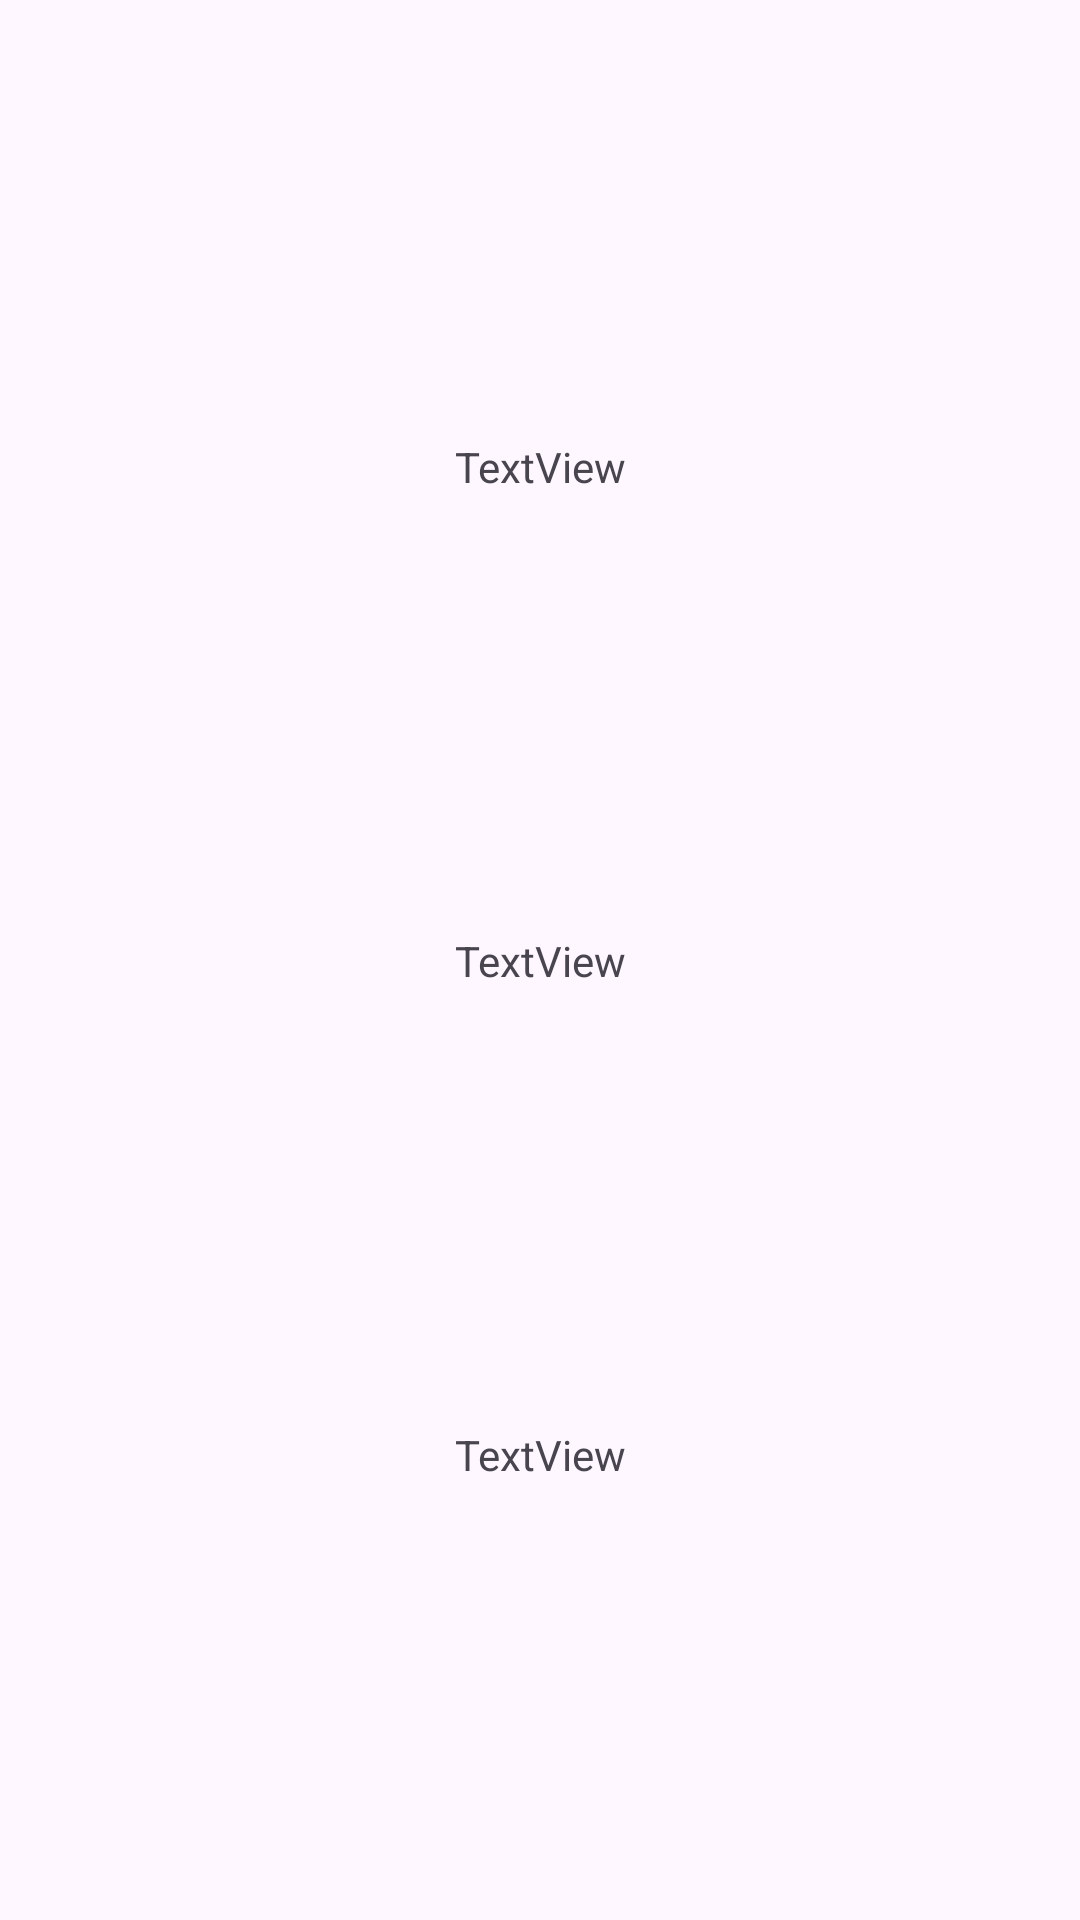

Here is an Android app screen rendered from its layout file. Give the layout XML and the strings, colors and styles it references.
<!-- AndroidManifest.xml: application theme Theme.Pract20Chayka -->
<!-- res/layout/show_layout.xml -->
<?xml version="1.0" encoding="utf-8"?>
<androidx.constraintlayout.widget.ConstraintLayout xmlns:android="http://schemas.android.com/apk/res/android"
    xmlns:app="http://schemas.android.com/apk/res-auto"
    xmlns:tools="http://schemas.android.com/tools"
    android:layout_width="match_parent"
    android:layout_height="match_parent">

    <TextView
        android:id="@+id/tvName"
        android:layout_width="wrap_content"
        android:layout_height="wrap_content"
        android:text="TextView"
        app:layout_constraintBottom_toTopOf="@+id/tvSName"
        app:layout_constraintEnd_toEndOf="parent"
        app:layout_constraintStart_toStartOf="parent"
        app:layout_constraintTop_toTopOf="parent" />

    <TextView
        android:id="@+id/tvSName"
        android:layout_width="wrap_content"
        android:layout_height="wrap_content"
        android:text="TextView"
        app:layout_constraintBottom_toBottomOf="parent"
        app:layout_constraintEnd_toEndOf="parent"
        app:layout_constraintStart_toStartOf="parent"
        app:layout_constraintTop_toTopOf="parent" />

    <TextView
        android:id="@+id/tvMail"
        android:layout_width="wrap_content"
        android:layout_height="wrap_content"
        android:text="TextView"
        app:layout_constraintBottom_toBottomOf="parent"
        app:layout_constraintEnd_toEndOf="parent"
        app:layout_constraintStart_toStartOf="parent"
        app:layout_constraintTop_toBottomOf="@+id/tvSName" />
</androidx.constraintlayout.widget.ConstraintLayout>
<!-- resources referenced by this layout -->
<resources>
  <style name="Theme.Pract20Chayka" parent="Base.Theme.Pract20Chayka" />
  <style name="Base.Theme.Pract20Chayka" parent="Theme.Material3.DayNight.NoActionBar">
          
          
      </style>
</resources>
